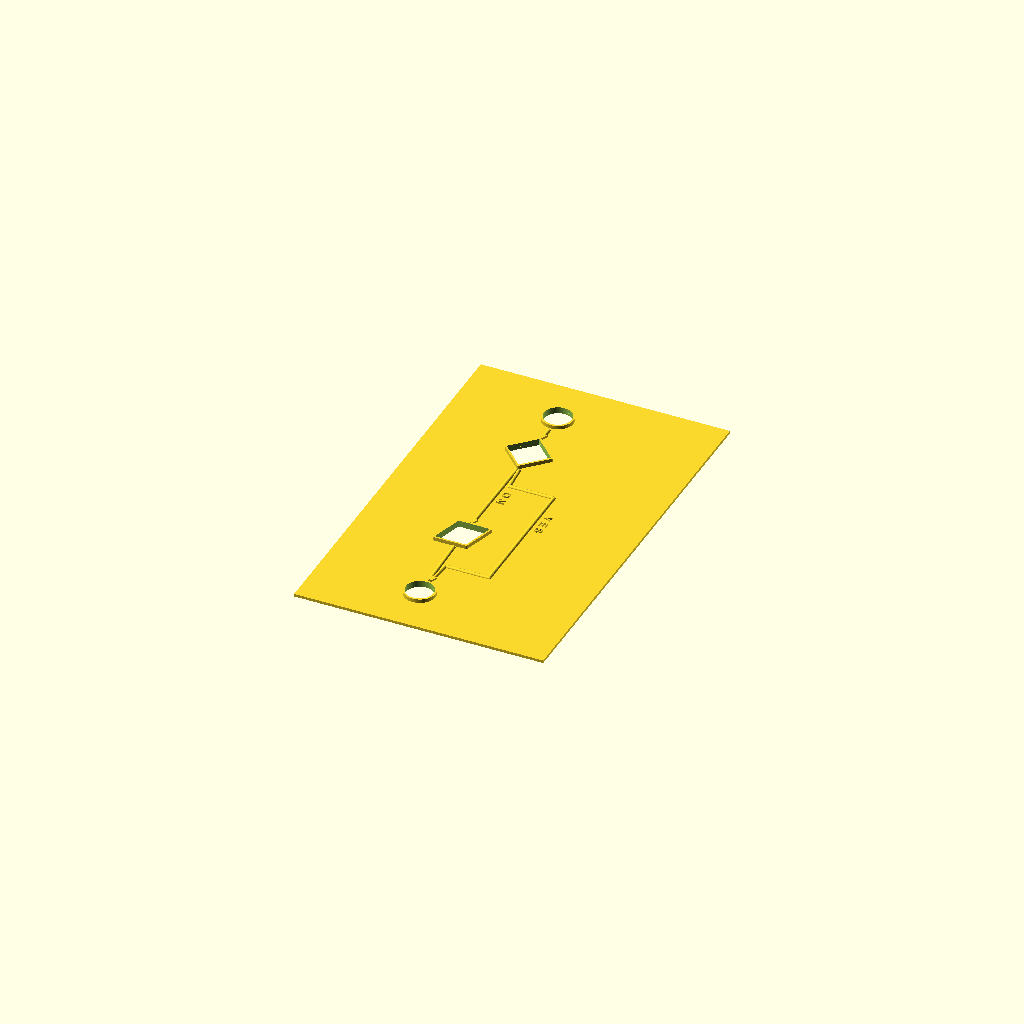
Cell 1: rendered with the file's own defaults.
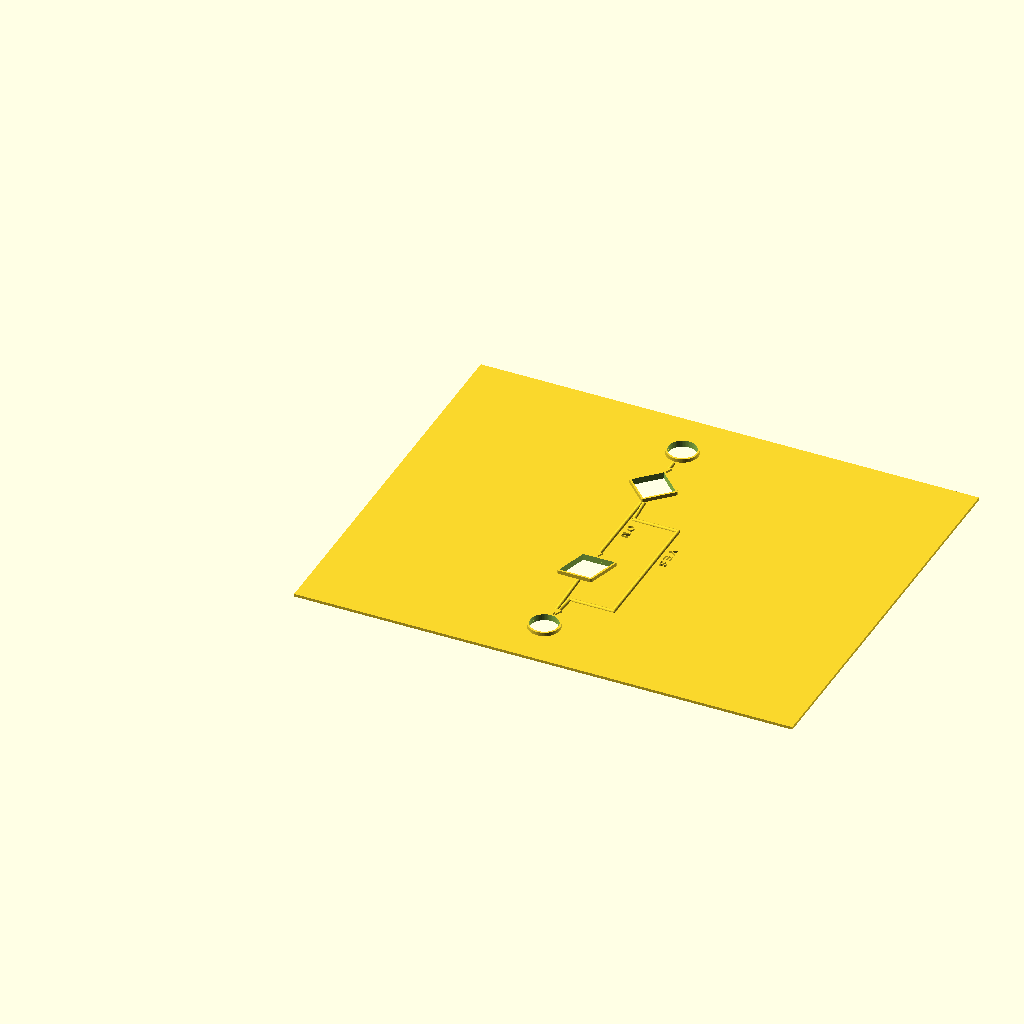
Cell 2: the same model with base_width = 270.
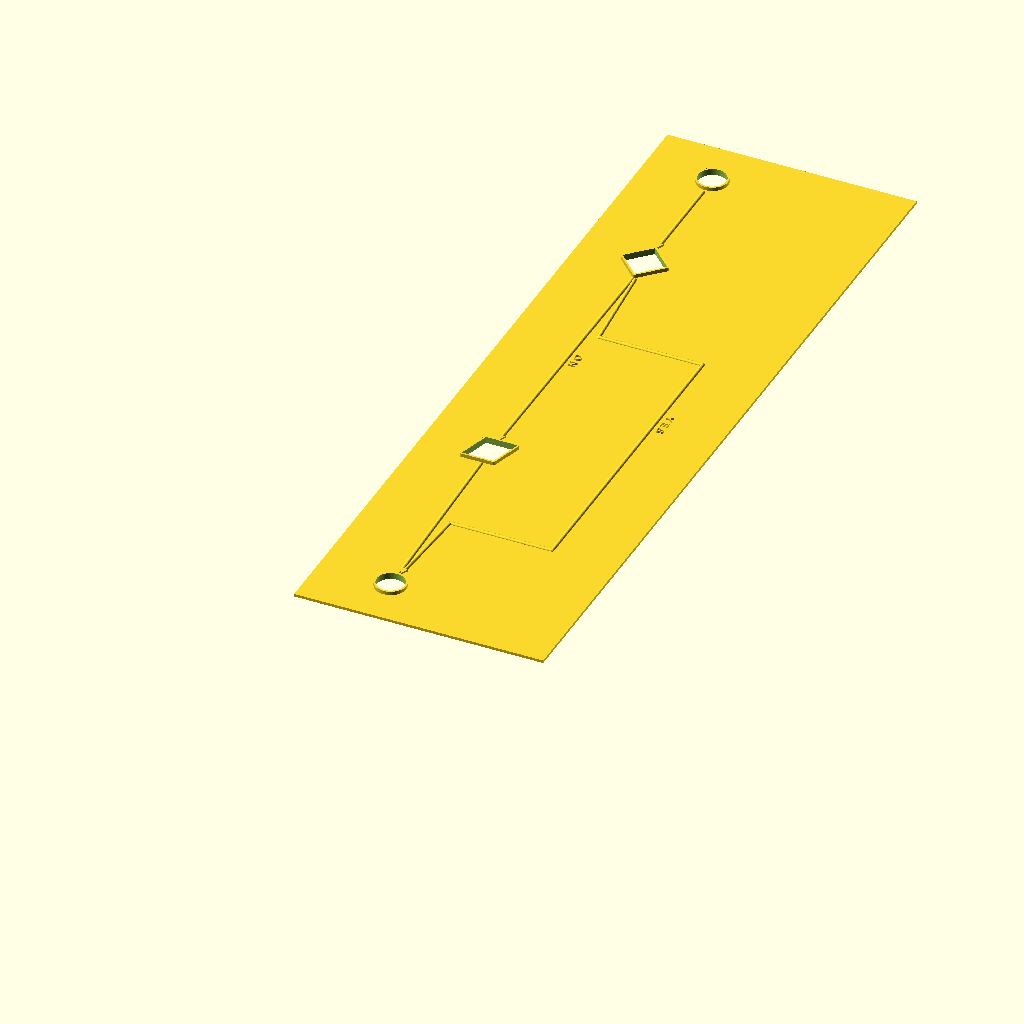
Cell 3: the same model with base_height = 434.
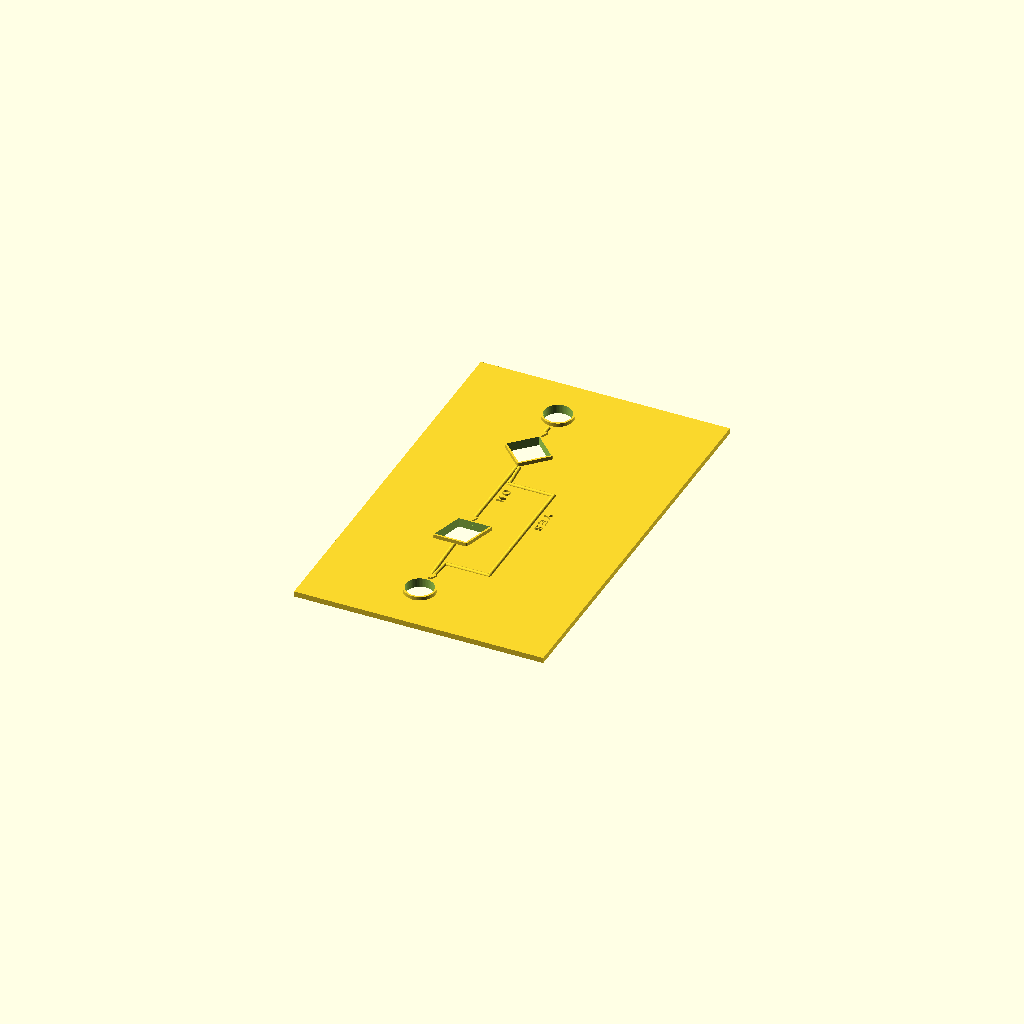
Cell 4: the same model with base_thickness = 3.
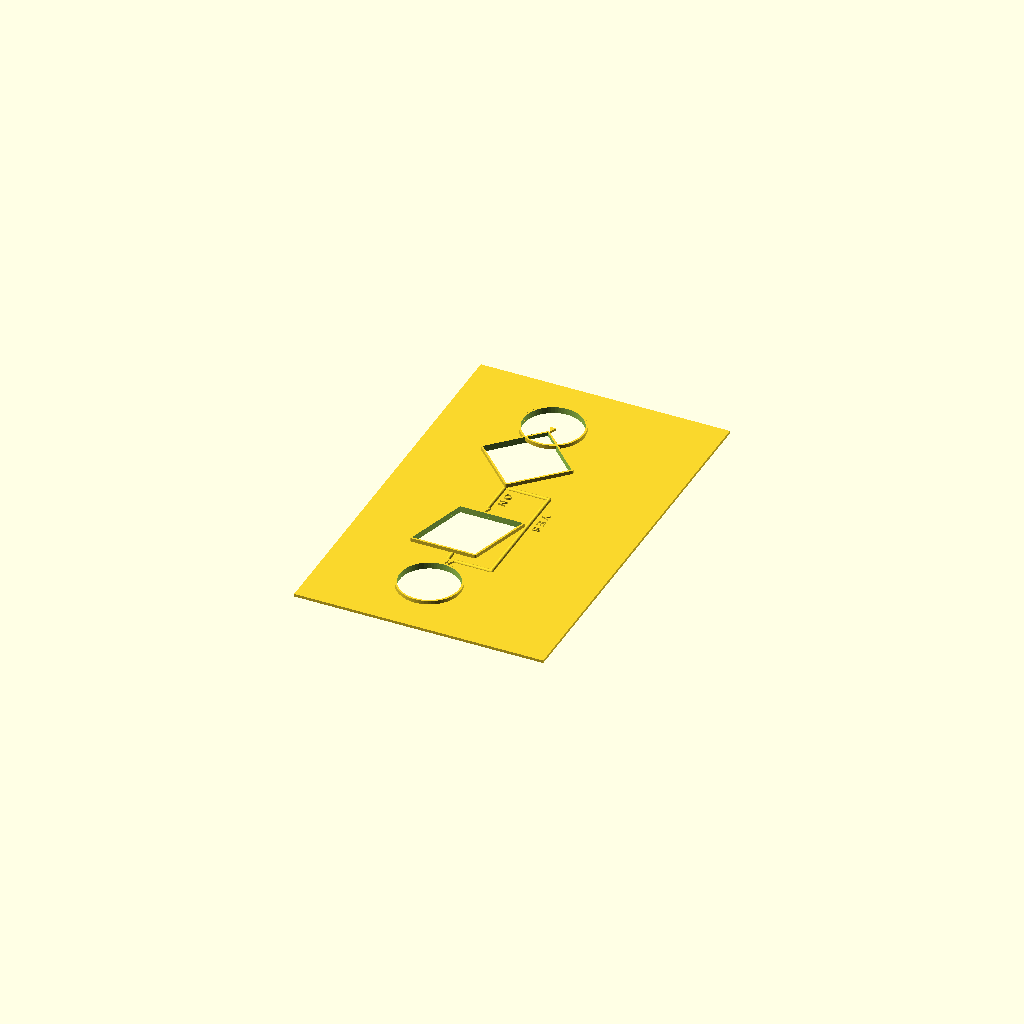
Cell 5: the same model with block_size = 34.
One fixed orthographic camera (rotation 55°, 0°, 25°; colour scheme Cornfield) for every cell.
OpenSCAD source file src/utils/ELK/normal/flowchart.scad:
// --- GLOBAL SETTINGS & CONSTANTS ---
$fn = 64;
base_width = 135;
base_height = 217;
base_thickness = 1.5;
rounding_radius = 1; 

block_size = 17;   
outline_thickness = 1;
bb_h = 2; 
edge_radius = 1; 

shape_radius = (block_size / 2) + 1;
radius_diamond = (block_size / 2) * sqrt(2); 
radius_trapezoid = (block_size / 2) + (block_size * 0.15); 

arrow_length = 4;
arrow_width = 3.5;
margin_x = 14.115;
margin_y = 18.325;

// --- DYNAMIC GRID & SPACING ---
min_x = 40.33333333333333; max_x = 145.33333333333331;
min_y = -662.0; max_y = -32.0;

safe_margin_x = margin_x + (block_size / 2);
safe_margin_y = margin_y + (block_size / 2);
grid_spacing = min((base_width - (safe_margin_x * 2)) / max(1, (max_x - min_x)), 
                   (base_height - (safe_margin_y * 2)) / max(1, (max_y - min_y)));
                
x_offset = (base_width / 2) - ((min_x + max_x) / 2 * grid_spacing);
y_offset = (base_height / 2) - ((min_y + max_y) / 2 * grid_spacing);
function scale_p(p) = [p[0] * grid_spacing + x_offset, p[1] * grid_spacing + y_offset];

// --- SOLID PRIMITIVES & HELPER MODULES ---
module draw_shape(type) {
    if (type == "circle") circle(d = block_size, $fn=64);
    else if (type == "trapezoid") offset(r = rounding_radius) polygon([[-block_size/2+(block_size*0.15), block_size/2], [block_size/2+(block_size*0.15), block_size/2], [block_size/2-(block_size*0.15), -block_size/2], [-block_size/2-(block_size*0.15), -block_size/2]]);
    else if (type == "diamond") offset(r = rounding_radius) rotate([0, 0, 45]) square([block_size, block_size], center=true);
    else offset(r = rounding_radius) square([block_size, block_size], center=true);
}

module place_node(x, y, type, mode="wall") {
    p = scale_p([x, y]);
    if (mode == "hole") {
        translate([p[0], p[1], -1]) 
            linear_extrude(base_thickness + 2) 
                offset(delta=-outline_thickness) union() { draw_shape(type); }
    } else {
        // Sunk 0.1mm into the baseplate to prevent "floating" geometry
        translate([p[0], p[1], base_thickness - 0.1]) {
            difference() {
                linear_extrude(bb_h + 0.1) union() { draw_shape(type); }
                translate([0, 0, -0.1]) 
                    linear_extrude(bb_h + 1) 
                        offset(delta=-outline_thickness) union() { draw_shape(type); }
            }
        }
    }
}

// --- EDGE ROUTING MODULES ---
module edge_segment(p1, p2, is_start=false, is_end=false, src="square", tgt="square") {
    p1s = scale_p(p1); p2s = scale_p(p2);
    dx = p2s[0] - p1s[0]; dy = p2s[1] - p1s[1];
    dist = sqrt(dx*dx + dy*dy); angle = atan2(dy, dx);
    sg = is_start ? ((src == "diamond" ? radius_diamond + 2 : shape_radius + 1)) : 0;
    eg = is_end ? ((tgt == "diamond" ? radius_diamond + 2 : shape_radius + 1) + arrow_length) : 0;
    if (dist - sg - eg > 0) translate([p1s[0] + cos(angle)*sg, p1s[1] + sin(angle)*sg, base_thickness]) rotate([0, 90, angle]) cylinder(h = dist - sg - eg, r = edge_radius, $fn=24);
}

module edge_elbow(p) { 
    v = scale_p(p); 
    // Sunk slightly to ensure safe 3D printing
    translate([v[0], v[1], base_thickness - 0.1]) sphere(r = edge_radius, $fn=32); 
}

module edge_arrow(p1, p2, tgt="square") {
    p1s = scale_p(p1); p2s = scale_p(p2);
    angle = atan2(p2s[1] - p1s[1], p2s[0] - p1s[0]);
    gd = (tgt == "diamond") ? radius_diamond + 2 : shape_radius + 1;
    // Sunk 0.1mm into baseplate
    translate([p2s[0] - cos(angle)*gd, p2s[1] - sin(angle)*gd, base_thickness - 0.1]) 
        rotate([0, 0, angle]) 
            linear_extrude(height = edge_radius + 0.1) 
                polygon(points=[[0, 0], [-arrow_length, -arrow_width / 2], [-arrow_length, arrow_width / 2]]);
}

module edge_label(p1, p2, text_val) {
    p1s = scale_p(p1); p2s = scale_p(p2);
    angle = atan2(p2s[1] - p1s[1], p2s[0] - p1s[0]);
    adj_angle = (angle > 90 || angle < -90) ? angle + 180 : angle; 
    // Sunk 0.1mm into baseplate
    translate([(p1s[0] + p2s[0])/2 - sin(angle)*5, (p1s[1] + p2s[1])/2 + cos(angle)*5, base_thickness - 0.1])
        rotate([0, 0, adj_angle]) 
            linear_extrude(height=1.1) 
                text(text_val, size=4, spacing=1.5, valign="center", halign="center");
}

// --- TOP LEVEL RENDERING ---
union() {
    difference() {
        cube([base_width, base_height, base_thickness]);

        place_node(42.0, -32.0, "circle", "hole");
        place_node(42.0, -162.0, "diamond", "hole");
        place_node(40.33333333333333, -457.0, "trapezoid", "hole");
        place_node(47.0, -662.0, "circle", "hole");
    }

    place_node(42.0, -32.0, "circle", "wall");
    place_node(42.0, -162.0, "diamond", "wall");
    place_node(40.33333333333333, -457.0, "trapezoid", "wall");
    place_node(47.0, -662.0, "circle", "wall");
    edge_segment([42.0, -32.0], [42.0, -162.0], true, true, "circle", "diamond");
    edge_arrow([42.0, -32.0], [42.0, -162.0], "diamond");
    edge_segment([42.0, -162.0], [52, -272], true, false, "diamond", "circle");
    edge_segment([52, -272], [145.33333333333331, -272], false, false, "diamond", "circle");
    edge_elbow([52, -272]);
    edge_segment([145.33333333333331, -272], [145.33333333333331, -457], false, false, "diamond", "circle");
    edge_elbow([145.33333333333331, -272]);
    edge_segment([145.33333333333331, -457], [145.33333333333331, -562], false, false, "diamond", "circle");
    edge_elbow([145.33333333333331, -457]);
    edge_segment([145.33333333333331, -562], [53.666666666666664, -562], false, false, "diamond", "circle");
    edge_elbow([145.33333333333331, -562]);
    edge_segment([53.666666666666664, -562], [47.0, -662.0], false, true, "diamond", "circle");
    edge_elbow([53.666666666666664, -562]);
    edge_arrow([53.666666666666664, -562], [47.0, -662.0], "circle");
    edge_label([145.33333333333331, -272], [145.33333333333331, -457], "YES");
    edge_segment([42.0, -162.0], [40.33333333333333, -457.0], true, true, "diamond", "trapezoid");
    edge_arrow([42.0, -162.0], [40.33333333333333, -457.0], "trapezoid");
    edge_label([42.0, -162.0], [40.33333333333333, -457.0], "NO");
    edge_segment([40.33333333333333, -457.0], [47.0, -662.0], true, true, "trapezoid", "circle");
    edge_arrow([40.33333333333333, -457.0], [47.0, -662.0], "circle");
}
Customizer parameters (derived from the source; name, type, default, range or options):
base_width: number, default 135
base_height: number, default 217
base_thickness: number, default 1.5
rounding_radius: number, default 1
block_size: number, default 17
outline_thickness: number, default 1
bb_h: number, default 2
edge_radius: number, default 1
arrow_length: number, default 4
arrow_width: number, default 3.5
margin_x: number, default 14.115
margin_y: number, default 18.325
